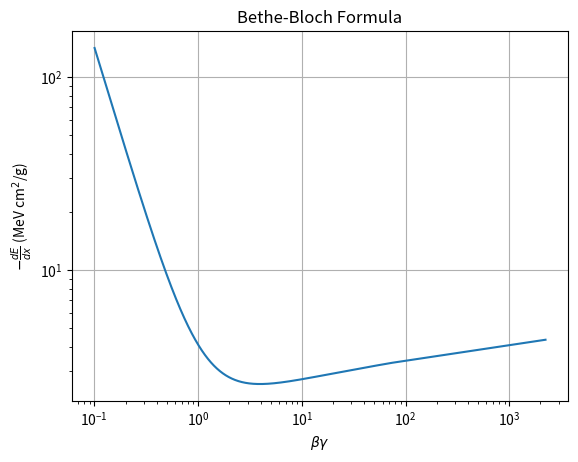

Python code for this plot:
import numpy as np
import scipy.constants as cst
import matplotlib.pyplot as plt

# Constants
I=1. # mean exitation energy 
n=1. # electron density
epsilon_0 = cst.epsilon_0
e = cst.e
m_e = 511e3 # electron mass in eV
c = cst.c
z = 1. # charge of the particle
pi= np.pi
K= 0.307075 # MeV mol^-1 cm^2
delta=0. # density correction
C=0 # Correction term (C/Z)
R=0.5 # ratio of the atomic number to the atomic mass number (Z/A) (Silicium Z=14, A=28)

Cst_1=K*z**2*R
Cst_2=2*m_e/I**2

# Bethe-Bloch formula
def bethe_bloch(beta, gamma):
    # Version non relativiste
    #Wmax= 2*m_e*beta**2*gamma**2/((1+2*gamma*m_e/M)+(m_e/M)**2) # maximum energy transfer elastic collision
    #return (Cst_1/beta**2)*(0.5*np.log(Cst_2*beta**2*gamma**2*Wmax)-beta**2-C-delta/2)
    return  (Cst_1/beta**2)*(np.log(2*m_e*beta**2*gamma**2/I)-beta**2-C-delta/2) # PID M>>2gamma*m_e (heavy_part_2 slide.47)

# Range of beta values
beta = np.linspace(0.1, 0.9999999, 10000)
gamma = 1 / np.sqrt(1 - beta**2)
beta_gamma = beta * gamma
# Calculate dE/dx
Bethe_Bloch = bethe_bloch(beta,gamma)

# Plot
plt.plot(beta_gamma, Bethe_Bloch)
plt.xlabel(r'$\beta$$\gamma$')
plt.ylabel(r'$-\frac{dE}{dx}$ (MeV cm$^2$/g)')
plt.title('Bethe-Bloch Formula')
plt.xscale('log')
plt.yscale('log')
plt.grid(True)
plt.show()
